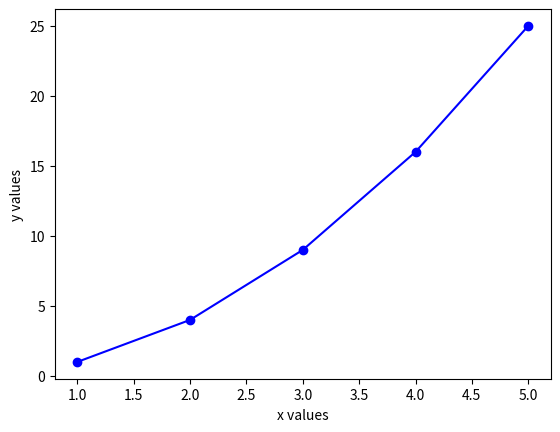

Source code (Python):
import matplotlib.pyplot as plt
def display_line (x, y):
    plt.plot(x,y, marker="o",linestyle="-",color="blue")
    plt.xlabel("x values")
    plt.ylabel("y values")
    plt.show()

def run_task1():
    x_values = [1,2,3,4,5]
    y_values = [1,4,9,16,25]

    display_line(x_values,y_values)

if __name__ == "__main__":
    run_task1()
# import matplotlib.pyplot as plt
#
# def coordinate():
#     x = float(input("enter an x value: " ))
#     y = float(input("engter an y "))
